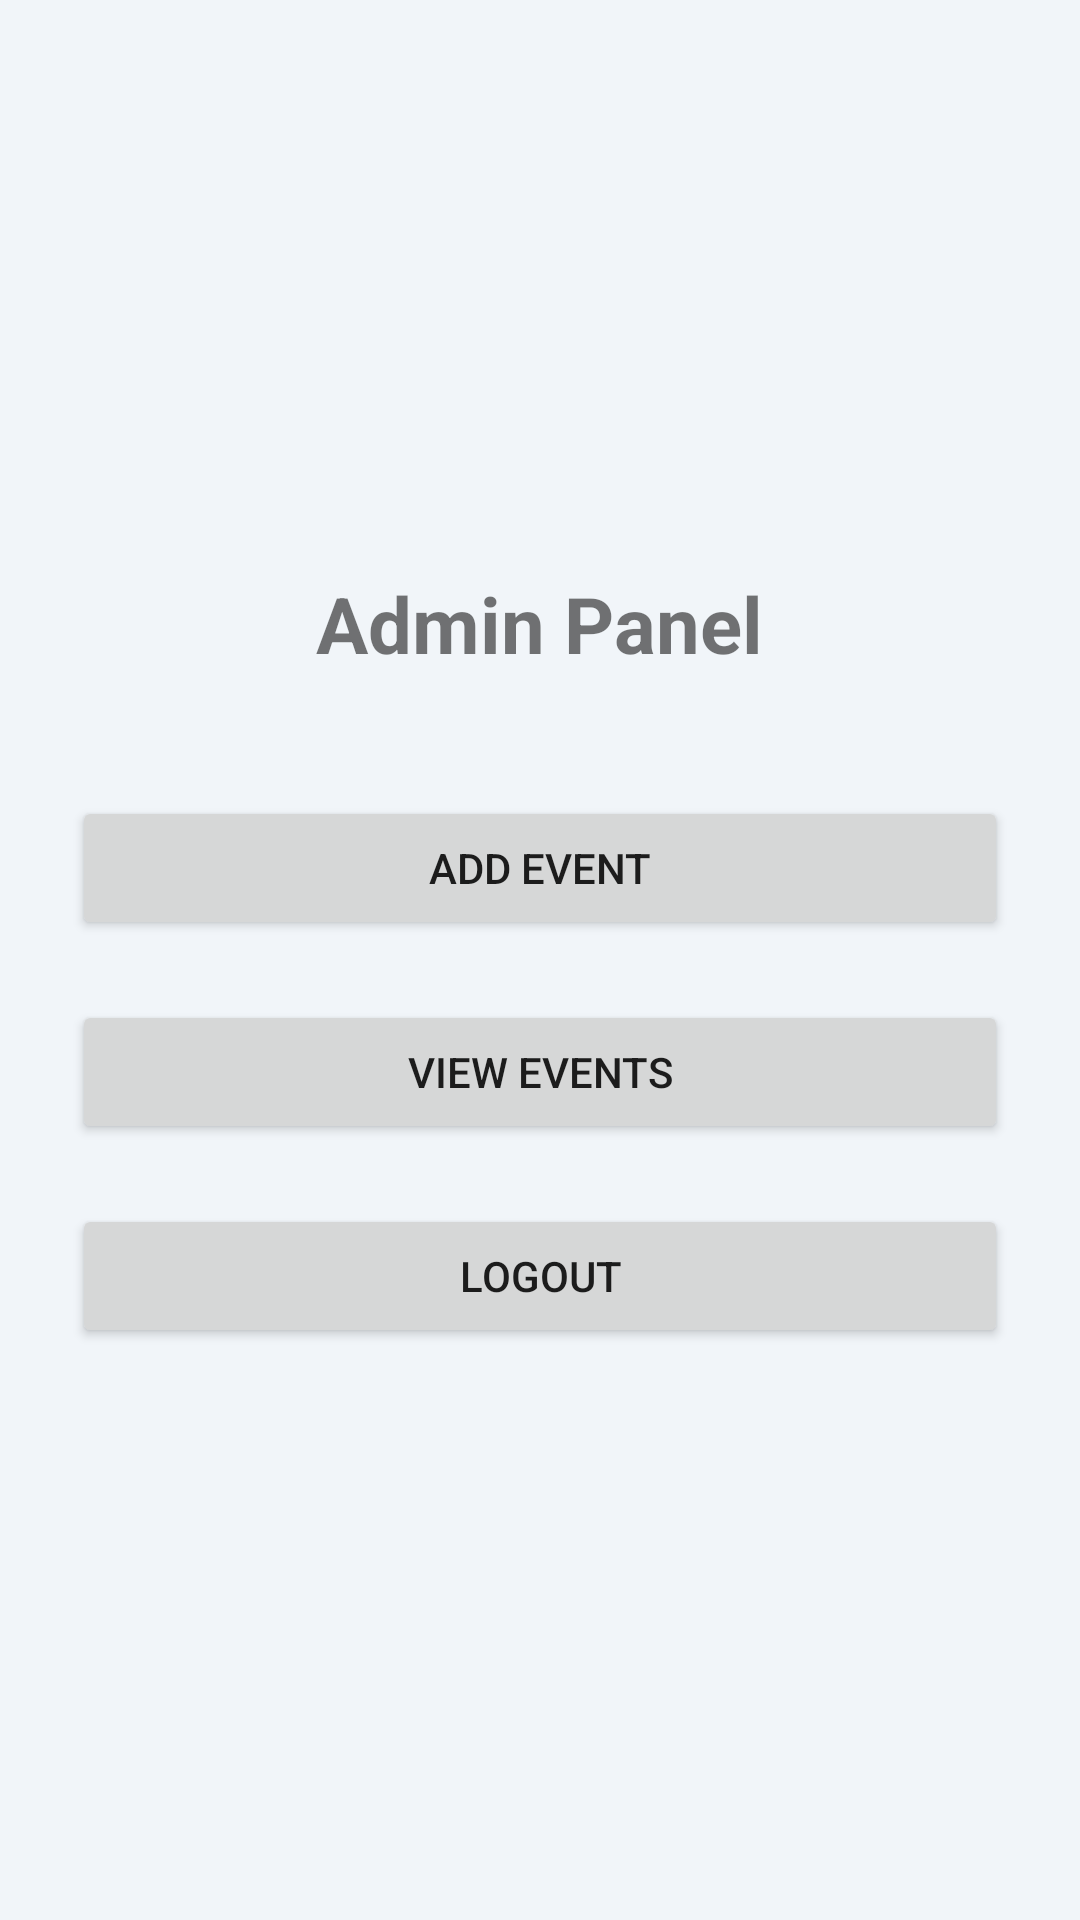

Layout XML and referenced resources for this Android screen:
<!-- AndroidManifest.xml: application theme Theme.TicketApp -->
<!-- res/layout/activity_admin_menu.xml -->
<?xml version="1.0" encoding="utf-8"?>
<LinearLayout xmlns:android="http://schemas.android.com/apk/res/android"
    android:layout_width="match_parent"
    android:layout_height="match_parent"
    android:orientation="vertical"
    android:gravity="center"
    android:padding="24dp">

    <TextView
        android:layout_width="wrap_content"
        android:layout_height="wrap_content"
        android:text="Admin Panel"
        android:textSize="26sp"
        android:textStyle="bold"
        android:layout_marginBottom="40dp"/>

    <Button
        android:id="@+id/btnAddEvent"
        android:layout_width="match_parent"
        android:layout_height="wrap_content"
        android:text="Add Event"
        android:layout_marginBottom="20dp"/>

    <Button
        android:id="@+id/btnViewEvents"
        android:layout_width="match_parent"
        android:layout_height="wrap_content"
        android:text="View Events"
        android:layout_marginBottom="20dp"/>

    <Button
        android:id="@+id/btnLogout"
        android:layout_width="match_parent"
        android:layout_height="wrap_content"
        android:text="Logout"/>

</LinearLayout>
<!-- resources referenced by this layout -->
<resources>
  <style name="Theme.TicketApp" parent="Theme.MaterialComponents.DayNight.NoActionBar">
          <item name="colorPrimary">@color/primary</item>
          <item name="colorPrimaryVariant">@color/primary_variant</item>
          <item name="colorOnPrimary">@color/on_primary</item>
          <item name="colorSecondary">@color/secondary</item>
          <item name="colorSecondaryVariant">@color/secondary_variant</item>
          <item name="colorOnSecondary">@color/on_secondary</item>
          <item name="android:colorBackground">@color/background</item>
          <item name="colorSurface">@color/surface</item>
          <item name="colorOnSurface">@color/on_surface</item>
          <item name="colorOnBackground">@color/on_background</item>
          <item name="android:statusBarColor">@color/primary_variant</item>
          <item name="android:navigationBarColor">@color/surface</item>
          <item name="android:windowLightNavigationBar" tools:targetApi="27">true</item>
          <item name="android:windowBackground">@color/background</item>
          <item name="materialButtonStyle">@style/Widget.MaterialComponents.Button</item>
          <item name="materialButtonOutlinedStyle">@style/Widget.MaterialComponents.Button.OutlinedButton</item>
      </style>
  <color name="primary">#1D4ED8</color>
  <color name="primary_variant">#1E3A8A</color>
  <color name="on_primary">#FFFFFF</color>
  <color name="secondary">#F59E0B</color>
  <color name="secondary_variant">#D97706</color>
  <color name="on_secondary">#1A1A1A</color>
  <color name="background">#F1F5F9</color>
  <color name="surface">#FFFFFF</color>
  <color name="on_surface">#0F172A</color>
  <color name="on_background">#0F172A</color>
</resources>
